Image classification data set "Data" (carranzaevolve/recono on GitHub). Class labels (128): 19 Crimes, 4 Soles, 4 Soles variant 1, 4 Soles variant 2, 4 Soles variant 3, 4 Soles variant 4, 4 Soles variant 6, Bacardi, Beringer, Bodegas Franco Espanolas, Campo Viejo, Casillero del Diablo, Concha Toro Lambrusco, Concha Toro Reservado, Concha Toro Trio, Cune, Josh, La Cetto, La Redonda, La Redonda variant 2, Martini, Moet and Chandon, Monte Xanic, Pata Negra, Riunite, Robert Mondavi, Sangre de Cristo, Santa Julia, Santa Rita, Siglo, Sol y Nieve, Sutter Home, Trivento, varios variant 1, Vina Maipo, World Table, Yellow Tail, Alma Mora, Andre, Anis Mico, Apothic, Barefoot, Boones, California Valle blanco, California Valle tinto, Caribe Cooler, Caribe Cooler Ultra, Carlo Rossi, Carlo Rossi fruit red, Carlo Rossi red, Carlo Rossi white, Carlo Rossi rosso frescato, Carnivor, Carnivor cabernet sauvignon, Codorniu, Conti licor, Controy licor naranja, Cool Wine, Cool Wine blanco, Cool Wine fruity blanco, Cool Wine fruity rosado, Cool Wine fruity tinto, Cool Wine rosado, Cool Wine tinto, Dark Horse, Dark Horse cabernet, Dark Horse chardonnay, Dark Horse merlot, Dark Horse rose, Don Simon white, Ederra, Ederra crianza, Ederra reserva, Ederra roble, Flamingo licor, Gallo, Gallo Family, Gallo Family cabernet, Gallo Family chardonnay, Gallo Family merlot, Gallo Family vin white, Gato Negro, Ghost, Ghost Pines, Glen Bays, Jarabe Madrilena, JP Chenet, Las Moras, Los Intocables, Los Pasos, Louis Martini, MacMurray pinot noir, Medusa Gomichela, Medusa Ultravioleta, Mirassou, Mora, Rompope Holandes, Ron Antillano, Santa Helena, Santa Helena cabernet, Santa Helena carmenere, Santa Helena chardonnay, Santa Helena gran reserva cabernet, Santa Helena gran vino, Santa Helena gran vino rose, Santa Helena gran vino tinto, Santa Helena reserva merlot, Santa Helena rose, Santa Helena varietal cabernet sauvignon, Santa Helena varietal carmenere, Santa Helena varietal chardonnay, Santa Helena varietal merlot, San Telmo, San Telmo cabernet, San Telmo malbec, San Telmo rosado, Septima, Tarapaca, Tequila Jarana, Tequila Mayorazgo, Tequila Viuda de Romero, Tarapaca gran reserva cabernet, Tarapaca gran reserva carmenere, Tarapaca reserva cabernet, Tarapaca reserva carmenere, Trapiche, Tres Coronas, Vodka Karat.

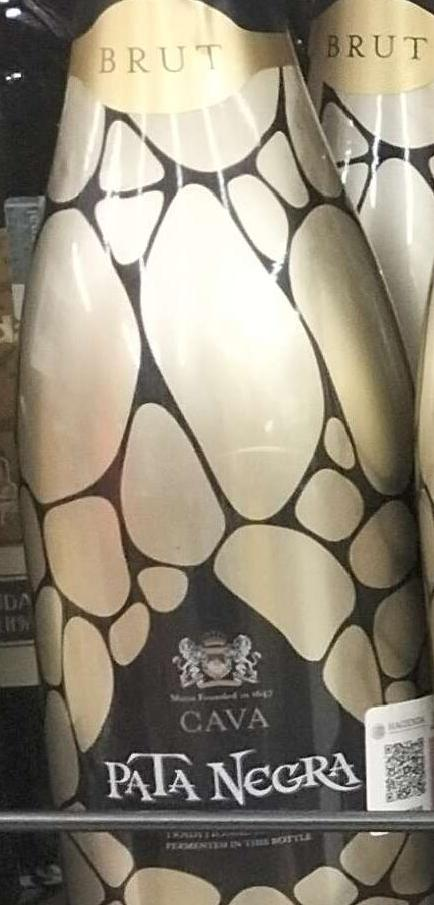
Label: Pata Negra

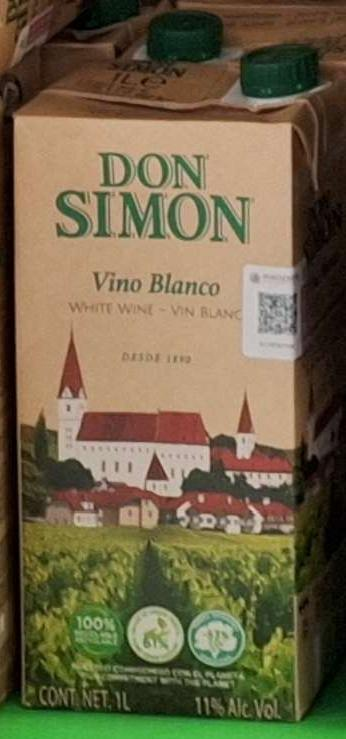
Label: Don Simon white

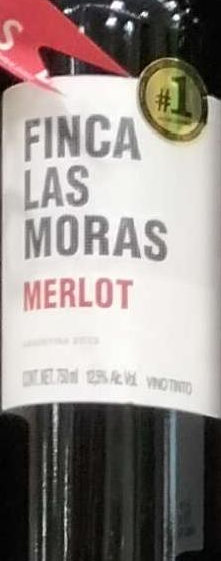
Label: Las Moras

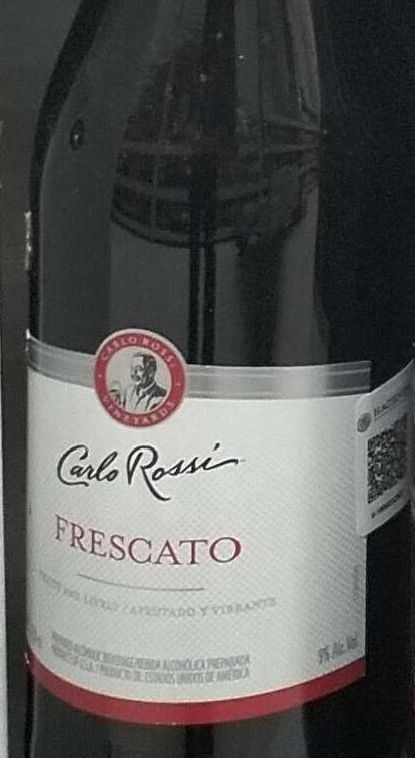
Label: Carlo Rossi rosso frescato

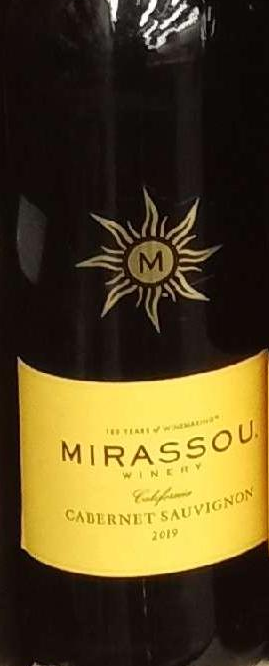
Label: Mirassou

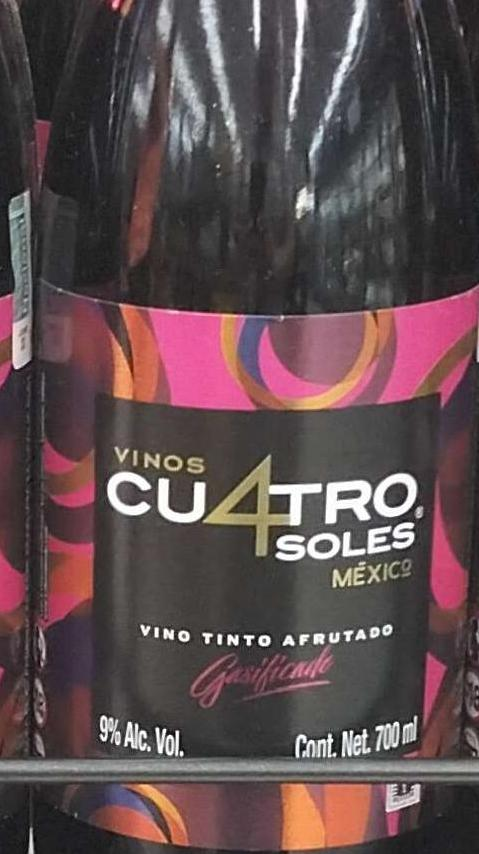
Label: 4 Soles variant 4
